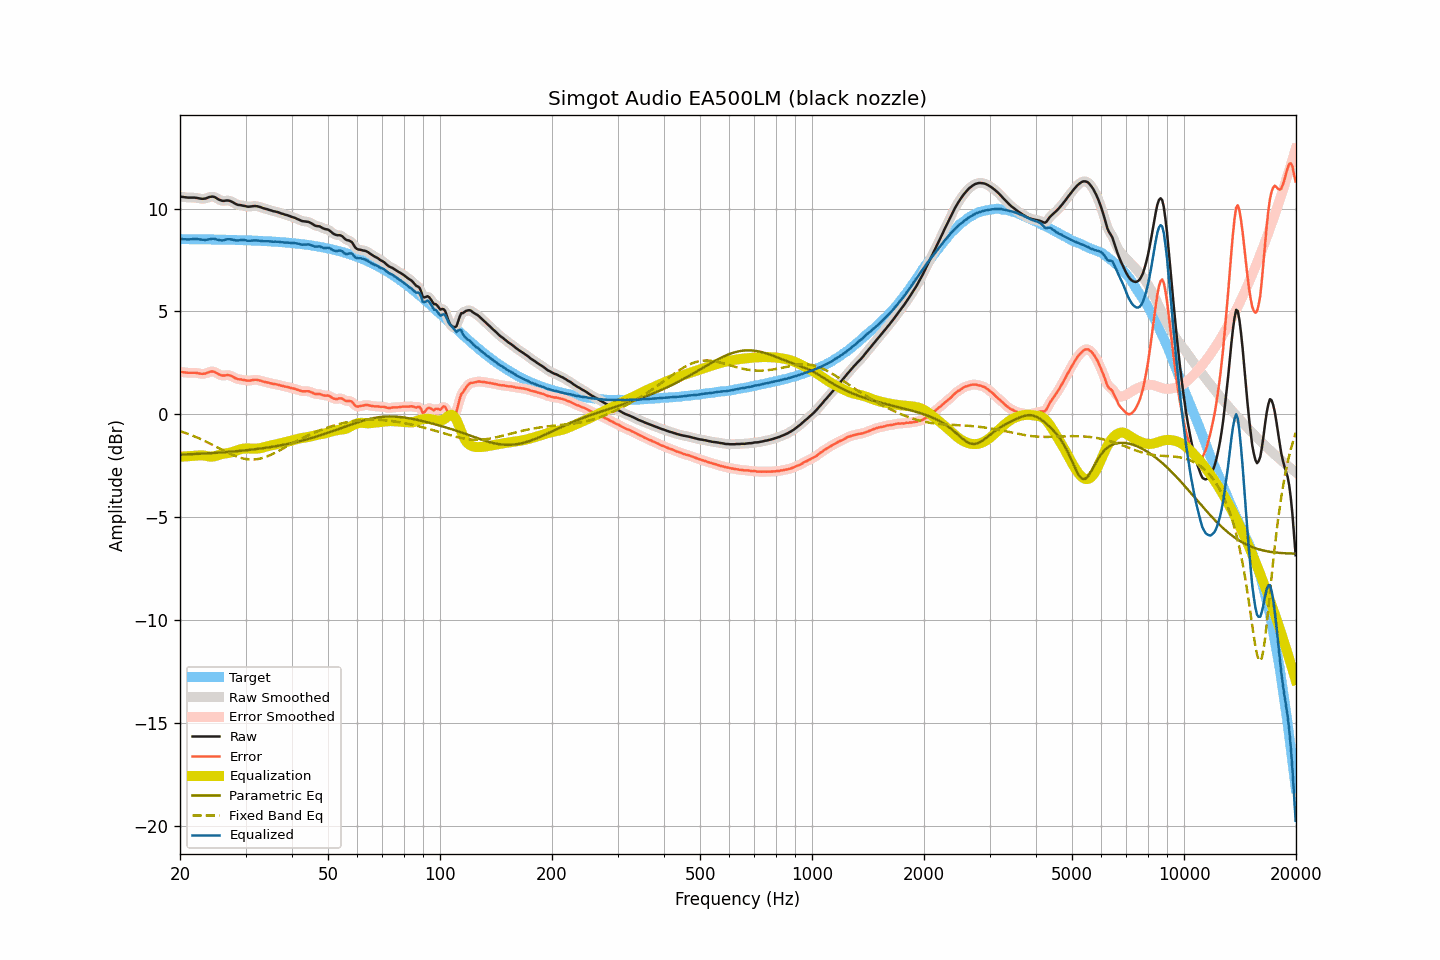

Values plotted in this chart, from the file beside it:
frequency, raw, smoothed, error, error_smoothed, equalization, parametric_eq, fixed_band_eq, equalized_raw, equalized_smoothed, target
20.00, 10.58, 10.58, 2.07, 2.07, -2.06, -1.96, -0.82, 8.52, 8.52, 8.51
20.20, 10.57, 10.57, 2.06, 2.06, -2.05, -1.95, -0.84, 8.52, 8.52, 8.51
20.40, 10.56, 10.56, 2.05, 2.05, -2.05, -1.95, -0.87, 8.51, 8.51, 8.51
20.61, 10.55, 10.55, 2.04, 2.04, -2.04, -1.95, -0.89, 8.51, 8.50, 8.51
20.81, 10.54, 10.54, 2.03, 2.03, -2.04, -1.94, -0.92, 8.50, 8.50, 8.51
21.02, 10.53, 10.53, 2.02, 2.02, -2.03, -1.94, -0.95, 8.50, 8.50, 8.51
21.23, 10.53, 10.53, 2.02, 2.02, -2.03, -1.94, -0.98, 8.50, 8.50, 8.51
21.44, 10.53, 10.53, 2.02, 2.02, -2.02, -1.93, -1.01, 8.51, 8.51, 8.51
21.66, 10.53, 10.53, 2.02, 2.02, -2.02, -1.93, -1.04, 8.51, 8.51, 8.51
21.87, 10.53, 10.53, 2.02, 2.02, -2.01, -1.93, -1.07, 8.52, 8.52, 8.51
22.09, 10.52, 10.52, 2.01, 2.01, -2.00, -1.92, -1.10, 8.52, 8.52, 8.51
22.31, 10.51, 10.51, 2.00, 2.00, -1.99, -1.92, -1.14, 8.52, 8.51, 8.50
22.54, 10.49, 10.49, 1.99, 1.99, -1.99, -1.91, -1.17, 8.50, 8.50, 8.50
22.76, 10.48, 10.48, 1.98, 1.98, -1.99, -1.91, -1.20, 8.49, 8.49, 8.50
22.99, 10.47, 10.47, 1.97, 1.97, -1.99, -1.91, -1.24, 8.48, 8.48, 8.50
23.22, 10.48, 10.48, 1.98, 1.98, -2.00, -1.90, -1.28, 8.48, 8.48, 8.50
23.45, 10.49, 10.49, 1.99, 1.99, -2.01, -1.90, -1.31, 8.48, 8.48, 8.50
23.69, 10.52, 10.52, 2.02, 2.02, -2.03, -1.89, -1.35, 8.49, 8.49, 8.50
23.92, 10.55, 10.55, 2.05, 2.05, -2.04, -1.89, -1.39, 8.51, 8.50, 8.50
24.16, 10.57, 10.57, 2.07, 2.07, -2.05, -1.88, -1.43, 8.52, 8.52, 8.50
24.40, 10.58, 10.58, 2.08, 2.08, -2.05, -1.88, -1.47, 8.53, 8.53, 8.50
24.65, 10.57, 10.57, 2.08, 2.07, -2.04, -1.87, -1.51, 8.53, 8.52, 8.49
24.89, 10.54, 10.53, 2.05, 2.04, -2.02, -1.87, -1.55, 8.52, 8.51, 8.49
25.14, 10.49, 10.49, 2.00, 2.00, -2.00, -1.86, -1.59, 8.49, 8.49, 8.49
25.39, 10.44, 10.44, 1.95, 1.95, -1.97, -1.86, -1.63, 8.47, 8.47, 8.49
25.65, 10.41, 10.41, 1.92, 1.92, -1.95, -1.85, -1.67, 8.46, 8.46, 8.49
25.91, 10.38, 10.38, 1.89, 1.90, -1.93, -1.85, -1.71, 8.45, 8.45, 8.49
26.16, 10.37, 10.38, 1.88, 1.89, -1.91, -1.84, -1.75, 8.46, 8.46, 8.49
26.43, 10.38, 10.38, 1.90, 1.90, -1.90, -1.84, -1.79, 8.48, 8.48, 8.48
26.69, 10.39, 10.39, 1.91, 1.90, -1.89, -1.83, -1.83, 8.50, 8.50, 8.48
26.96, 10.39, 10.39, 1.91, 1.91, -1.88, -1.82, -1.87, 8.51, 8.51, 8.48
27.23, 10.37, 10.37, 1.89, 1.89, -1.86, -1.82, -1.91, 8.51, 8.51, 8.48
27.50, 10.34, 10.34, 1.86, 1.86, -1.84, -1.81, -1.94, 8.50, 8.50, 8.48
27.77, 10.30, 10.30, 1.82, 1.82, -1.82, -1.80, -1.98, 8.48, 8.48, 8.47
28.05, 10.25, 10.25, 1.78, 1.78, -1.79, -1.80, -2.01, 8.46, 8.46, 8.47
28.33, 10.21, 10.21, 1.74, 1.74, -1.76, -1.79, -2.04, 8.45, 8.45, 8.47
28.62, 10.18, 10.18, 1.71, 1.72, -1.73, -1.78, -2.07, 8.45, 8.45, 8.47
28.90, 10.17, 10.17, 1.70, 1.70, -1.71, -1.78, -2.10, 8.46, 8.46, 8.47
29.19, 10.16, 10.15, 1.70, 1.69, -1.68, -1.77, -2.12, 8.47, 8.47, 8.46
29.48, 10.14, 10.14, 1.68, 1.68, -1.67, -1.76, -2.14, 8.47, 8.47, 8.46
29.78, 10.13, 10.13, 1.67, 1.67, -1.66, -1.75, -2.16, 8.47, 8.47, 8.46
30.08, 10.11, 10.11, 1.65, 1.65, -1.66, -1.74, -2.17, 8.45, 8.45, 8.46
30.38, 10.09, 10.10, 1.64, 1.64, -1.65, -1.74, -2.18, 8.43, 8.44, 8.45
30.68, 10.09, 10.09, 1.64, 1.64, -1.66, -1.73, -2.19, 8.43, 8.43, 8.45
30.99, 10.10, 10.10, 1.65, 1.65, -1.66, -1.72, -2.19, 8.44, 8.44, 8.45
31.30, 10.11, 10.11, 1.66, 1.66, -1.66, -1.71, -2.19, 8.45, 8.45, 8.44
31.61, 10.12, 10.12, 1.68, 1.68, -1.66, -1.70, -2.19, 8.45, 8.45, 8.44
31.93, 10.12, 10.12, 1.68, 1.68, -1.66, -1.69, -2.18, 8.46, 8.45, 8.44
32.24, 10.11, 10.11, 1.67, 1.67, -1.66, -1.68, -2.17, 8.45, 8.45, 8.43
32.57, 10.09, 10.09, 1.66, 1.66, -1.65, -1.67, -2.16, 8.44, 8.44, 8.43
32.89, 10.07, 10.07, 1.64, 1.64, -1.64, -1.66, -2.14, 8.43, 8.43, 8.43
33.22, 10.04, 10.04, 1.62, 1.62, -1.62, -1.65, -2.12, 8.42, 8.42, 8.42
33.55, 10.01, 10.01, 1.59, 1.59, -1.60, -1.64, -2.10, 8.41, 8.41, 8.42
33.89, 9.99, 9.99, 1.57, 1.57, -1.58, -1.63, -2.07, 8.41, 8.41, 8.42
34.23, 9.97, 9.97, 1.56, 1.56, -1.56, -1.62, -2.05, 8.41, 8.41, 8.41
34.57, 9.95, 9.95, 1.54, 1.54, -1.54, -1.60, -2.01, 8.41, 8.41, 8.41
34.92, 9.92, 9.92, 1.52, 1.52, -1.52, -1.59, -1.98, 8.40, 8.40, 8.40
35.27, 9.90, 9.90, 1.50, 1.50, -1.50, -1.58, -1.95, 8.40, 8.39, 8.40
35.62, 9.87, 9.87, 1.48, 1.48, -1.49, -1.57, -1.91, 8.38, 8.39, 8.39
35.97, 9.86, 9.86, 1.47, 1.47, -1.47, -1.55, -1.87, 8.39, 8.39, 8.39
... 635 more rows
